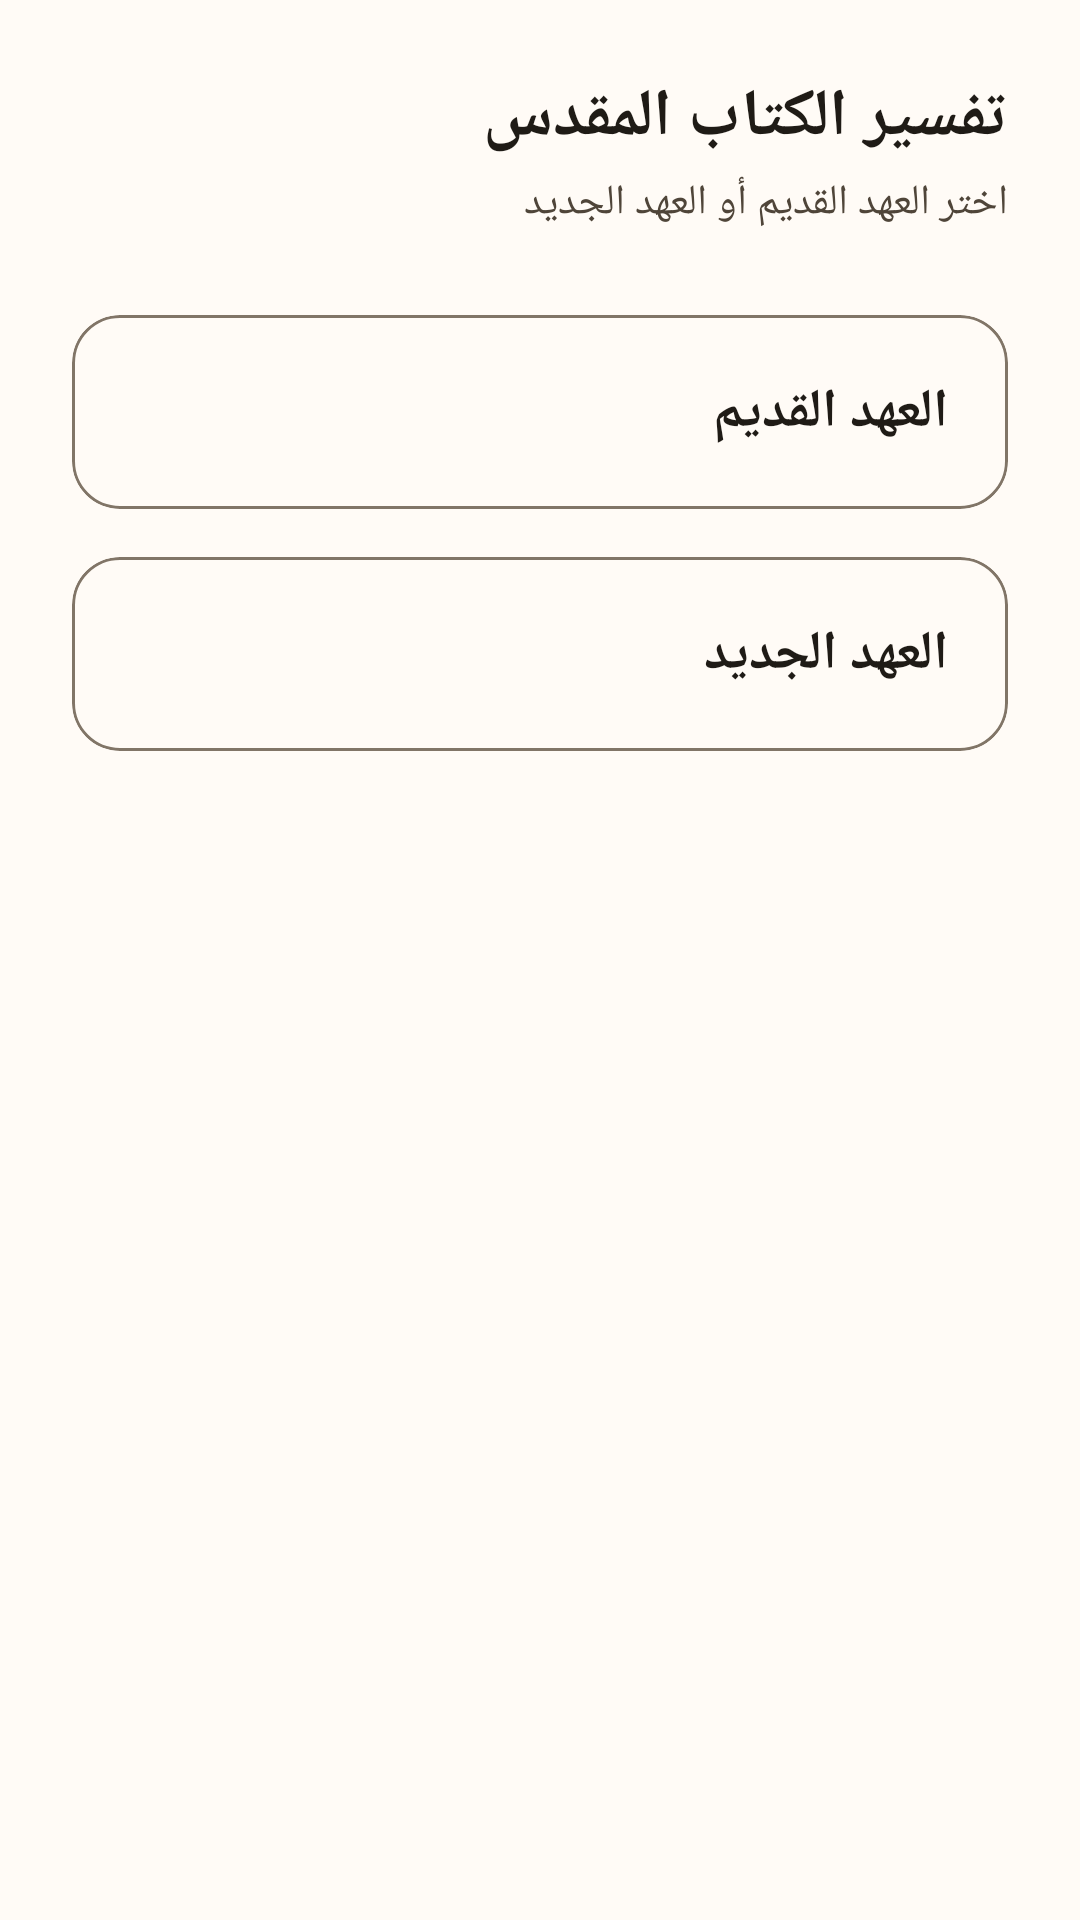

The Android layout XML behind this screen, and the referenced resources:
<!-- AndroidManifest.xml: application theme Theme.STgeorge -->
<!-- res/layout/activity_tafsir_home.xml -->
<?xml version="1.0" encoding="utf-8"?>
<androidx.constraintlayout.widget.ConstraintLayout
    xmlns:android="http://schemas.android.com/apk/res/android"
    xmlns:app="http://schemas.android.com/apk/res-auto"
    xmlns:tools="http://schemas.android.com/tools"
    android:layout_width="match_parent"
    android:layout_height="match_parent"
    android:background="@color/md_background"
    tools:context=".activities.TafsirHomeActivity">

    <TextView
        android:id="@+id/tvTafsirHeader"
        android:layout_width="0dp"
        android:layout_height="wrap_content"
        android:layout_marginTop="24dp"
        android:layout_marginHorizontal="24dp"
        android:text="@string/tafsir_title"
        android:textColor="@color/md_on_background"
        android:textSize="22sp"
        android:textStyle="bold"
        app:layout_constraintTop_toTopOf="parent"
        app:layout_constraintStart_toStartOf="parent"
        app:layout_constraintEnd_toEndOf="parent" />

    <TextView
        android:id="@+id/tvTafsirSubheader"
        android:layout_width="0dp"
        android:layout_height="wrap_content"
        android:layout_marginTop="4dp"
        android:layout_marginHorizontal="24dp"
        android:text="@string/tafsir_subtitle"
        android:textColor="@color/md_on_surface_variant"
        android:textSize="14sp"
        app:layout_constraintTop_toBottomOf="@id/tvTafsirHeader"
        app:layout_constraintStart_toStartOf="parent"
        app:layout_constraintEnd_toEndOf="parent" />

    <com.google.android.material.card.MaterialCardView
        android:id="@+id/cardOldTestament"
        android:layout_width="0dp"
        android:layout_height="wrap_content"
        android:layout_marginTop="28dp"
        android:layout_marginHorizontal="24dp"
        app:cardCornerRadius="16dp"
        app:cardElevation="0dp"
        app:strokeWidth="1dp"
        app:strokeColor="@color/md_outline"
        app:cardBackgroundColor="@color/md_surface"
        android:clickable="true"
        android:focusable="true"
        app:rippleColor="@color/md_primary_container"
        app:layout_constraintTop_toBottomOf="@id/tvTafsirSubheader"
        app:layout_constraintStart_toStartOf="parent"
        app:layout_constraintEnd_toEndOf="parent">

        <TextView
            android:layout_width="match_parent"
            android:layout_height="wrap_content"
            android:padding="20dp"
            android:text="@string/tafsir_old_testament"
            android:textColor="@color/md_on_surface"
            android:textSize="18sp"
            android:textStyle="bold" />

    </com.google.android.material.card.MaterialCardView>

    <com.google.android.material.card.MaterialCardView
        android:id="@+id/cardNewTestament"
        android:layout_width="0dp"
        android:layout_height="wrap_content"
        android:layout_marginTop="16dp"
        android:layout_marginHorizontal="24dp"
        app:cardCornerRadius="16dp"
        app:cardElevation="0dp"
        app:strokeWidth="1dp"
        app:strokeColor="@color/md_outline"
        app:cardBackgroundColor="@color/md_surface"
        android:clickable="true"
        android:focusable="true"
        app:rippleColor="@color/md_primary_container"
        app:layout_constraintTop_toBottomOf="@id/cardOldTestament"
        app:layout_constraintStart_toStartOf="parent"
        app:layout_constraintEnd_toEndOf="parent">

        <TextView
            android:layout_width="match_parent"
            android:layout_height="wrap_content"
            android:padding="20dp"
            android:text="@string/tafsir_new_testament"
            android:textColor="@color/md_on_surface"
            android:textSize="18sp"
            android:textStyle="bold" />

    </com.google.android.material.card.MaterialCardView>

</androidx.constraintlayout.widget.ConstraintLayout>
<!-- resources referenced by this layout -->
<resources>
  <color name="md_background">#FFFBF6</color>
  <color name="md_on_background">#1F1B16</color>
  <color name="md_on_surface">#1F1B16</color>
  <color name="md_on_surface_variant">#4F4539</color>
  <color name="md_outline">#817567</color>
  <color name="md_primary_container">#FFDFB8</color>
  <color name="md_surface">#FFFBF6</color>
  <string name="tafsir_new_testament">العهد الجديد</string>
  <string name="tafsir_old_testament">العهد القديم</string>
  <string name="tafsir_subtitle">اختر العهد القديم أو العهد الجديد</string>
  <string name="tafsir_title">تفسير الكتاب المقدس</string>
  <style name="Theme.STgeorge" parent="Theme.Material3.DayNight.NoActionBar">
          <item name="colorPrimary">@color/md_primary</item>
          <item name="colorOnPrimary">@color/md_on_primary</item>
          <item name="colorPrimaryContainer">@color/md_primary_container</item>
          <item name="colorOnPrimaryContainer">@color/md_on_primary_container</item>
  
          <item name="colorSecondary">@color/md_secondary</item>
          <item name="colorOnSecondary">@color/md_on_secondary</item>
          <item name="colorSecondaryContainer">@color/md_secondary_container</item>
          <item name="colorOnSecondaryContainer">@color/md_on_secondary_container</item>
  
          <item name="android:colorBackground">@color/md_background</item>
          <item name="colorOnBackground">@color/md_on_background</item>
          <item name="colorSurface">@color/md_surface</item>
          <item name="colorOnSurface">@color/md_on_surface</item>
          <item name="colorSurfaceVariant">@color/md_surface_variant</item>
          <item name="colorOnSurfaceVariant">@color/md_on_surface_variant</item>
  
          <item name="colorError">@color/md_error</item>
          <item name="colorOnError">@color/md_on_error</item>
          <item name="colorOutline">@color/md_outline</item>
  
          <item name="android:statusBarColor">@color/md_background</item>
          <item name="android:windowLightStatusBar" tools:targetApi="m">true</item>
      </style>
  <color name="md_primary">#8B5E2A</color>
  <color name="md_on_primary">#FFFFFF</color>
  <color name="md_on_primary_container">#2E1500</color>
  <color name="md_secondary">#1D4E89</color>
  <color name="md_on_secondary">#FFFFFF</color>
  <color name="md_secondary_container">#D3E4FF</color>
  <color name="md_on_secondary_container">#001B3D</color>
  <color name="md_surface_variant">#F0E0CF</color>
  <color name="md_error">#BA1A1A</color>
  <color name="md_on_error">#FFFFFF</color>
</resources>
